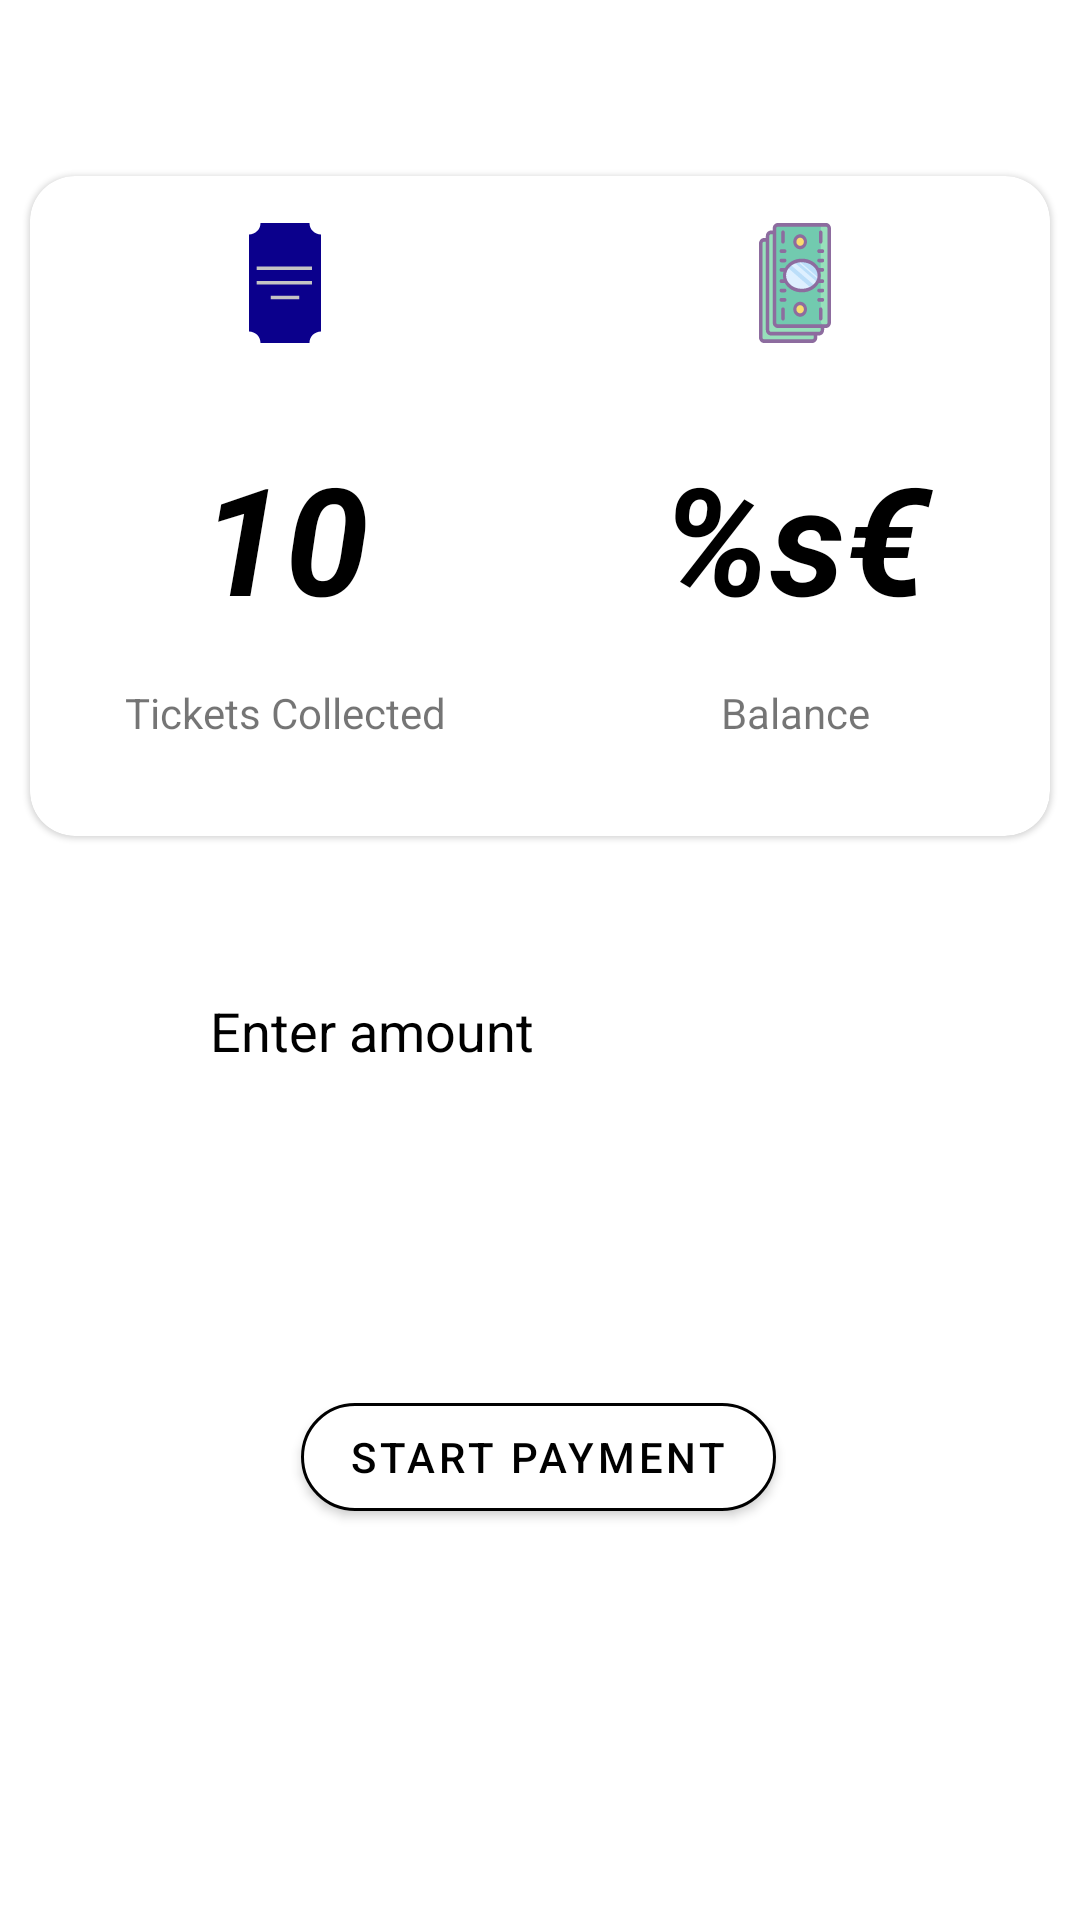

Android layout source for this screen:
<!-- AndroidManifest.xml: application theme Theme.NikeCore -->
<!-- res/layout/fragment_payment.xml -->
<?xml version="1.0" encoding="utf-8"?>
<androidx.constraintlayout.widget.ConstraintLayout xmlns:android="http://schemas.android.com/apk/res/android"
    xmlns:app="http://schemas.android.com/apk/res-auto"
    xmlns:tools="http://schemas.android.com/tools"
    android:layout_width="match_parent"
    android:layout_height="match_parent"
    android:background="@color/light_grey"
    android:textAlignment="center"
    tools:context=".ui.payment.PaymentFragment">

    <androidx.cardview.widget.CardView
        style="@style/CardView.Light"
        android:layout_width="340dp"
        android:layout_height="220dp"
        app:cardCornerRadius="15dp"
        app:cardElevation="1dp"
        app:layout_constraintBottom_toBottomOf="parent"
        app:layout_constraintEnd_toEndOf="parent"
        app:layout_constraintStart_toStartOf="parent"
        app:layout_constraintTop_toTopOf="parent"
        app:layout_constraintVertical_bias="0.13999999">

        <LinearLayout
            android:layout_width="match_parent"
            android:layout_height="match_parent"
            android:orientation="horizontal">

            <LinearLayout
                android:layout_width="170dp"
                android:layout_height="match_parent"
                android:orientation="vertical">

                <ImageView
                    android:id="@+id/ticketIcon"
                    android:layout_width="wrap_content"
                    android:layout_height="wrap_content"
                    android:layout_gravity="center"
                    android:layout_weight="1"
                    android:src="@drawable/ic_ticket_icon"
                    tools:ignore="ContentDescription" />

                <TextView
                    android:id="@+id/ticketValueTxt"
                    android:layout_width="match_parent"
                    android:layout_height="wrap_content"
                    android:layout_weight="1"
                    android:gravity="center"
                    android:text="@string/_10"
                    android:textAlignment="center"
                    android:textColor="@color/black"
                    android:textSize="50sp"
                    android:textStyle="bold|italic" />

                <TextView
                    android:id="@+id/ticketCollectTxt"
                    android:layout_width="match_parent"
                    android:layout_height="wrap_content"
                    android:layout_weight="1"
                    android:gravity="center_horizontal"
                    android:text="@string/tickets_collected"
                    android:textAlignment="center"
                    android:textColor="@color/dark_grey"
                    android:textSize="14sp" />


            </LinearLayout>

            <LinearLayout
                android:layout_width="170dp"
                android:layout_height="match_parent"
                android:orientation="vertical">

                <ImageView
                    android:id="@+id/moneyIcon"
                    android:layout_width="wrap_content"
                    android:layout_height="wrap_content"
                    android:layout_gravity="center"
                    android:layout_weight="1"
                    android:src="@drawable/ic_money_icon"
                    app:srcCompat="@drawable/ic_money_icon"
                    tools:ignore="ContentDescription"
                    tools:srcCompat="@drawable/ic_money_icon" />

                <TextView
                    android:id="@+id/balanceValueTxt"
                    android:layout_width="match_parent"
                    android:layout_height="wrap_content"
                    android:layout_weight="1"
                    android:gravity="center"
                    android:text="@string/string_euro"
                    android:textAlignment="center"
                    android:textColor="@color/black"
                    android:textSize="50sp"
                    android:textStyle="bold|italic" />

                <TextView
                    android:id="@+id/balanceTxt"
                    android:layout_width="match_parent"
                    android:layout_height="wrap_content"
                    android:layout_weight="1"
                    android:gravity="center_horizontal"
                    android:text="@string/balance"
                    android:textAlignment="center"
                    android:textColor="@color/dark_grey"
                    android:textSize="14sp" />


            </LinearLayout>
        </LinearLayout>
    </androidx.cardview.widget.CardView>

    <EditText
        android:id="@+id/enterAmount"
        android:layout_width="252dp"
        android:layout_height="48dp"
        android:autofillHints="@string/enter_amount"
        android:background="@drawable/custom_edit_text_dark"
        android:backgroundTint="@color/white"
        android:ems="10"
        android:hint="@string/enter_amount"
        android:inputType="numberDecimal"
        android:paddingStart="16dp"
        android:paddingEnd="16dp"
        android:textColor="@color/black"
        android:textColorHint="@color/black"
        app:layout_constraintBottom_toBottomOf="parent"
        app:layout_constraintEnd_toEndOf="parent"
        app:layout_constraintStart_toStartOf="parent"
        app:layout_constraintTop_toTopOf="parent"
        app:layout_constraintVertical_bias="0.53999996" />

    <com.google.android.material.button.MaterialButton
        android:id="@+id/finishRunBtn"
        android:layout_width="wrap_content"
        android:layout_height="wrap_content"
        android:text="@string/start_payment"
        android:textColor="@color/black"
        android:textSize="14sp"
        app:backgroundTint="@android:color/white"
        app:cornerRadius="20dp"
        app:layout_constraintBottom_toBottomOf="parent"
        app:layout_constraintEnd_toEndOf="parent"
        app:layout_constraintHorizontal_bias="0.498"
        app:layout_constraintStart_toStartOf="parent"
        app:layout_constraintTop_toTopOf="parent"
        app:layout_constraintVertical_bias="0.78"
        app:rippleColor="@color/white"
        app:strokeColor="@color/black"
        app:strokeWidth="1dp" />

</androidx.constraintlayout.widget.ConstraintLayout>
<!-- resources referenced by this layout -->
<resources>
  <color name="black">#FF000000</color>
  <color name="white">#FFFFFFFF</color>
  <!-- drawable custom_edit_text_dark (drawable) -->
  <?xml version="1.0" encoding="utf-8"?>
  <shape xmlns:android="http://schemas.android.com/apk/res/android"
      android:shape="rectangle"
      android:padding="10dp">
      <stroke
          android:width="1dp"
          android:color="@color/black" />
      <corners
          android:bottomRightRadius="50dp"
          android:bottomLeftRadius="50dp"
          android:topLeftRadius="50dp"
          android:topRightRadius="50dp" />
  </shape>
  <!-- drawable ic_money_icon: vector/xml drawable (drawable, 8538 chars, omitted) -->
  <!-- drawable ic_ticket_icon (drawable) -->
  <vector xmlns:android="http://schemas.android.com/apk/res/android"
      android:width="24dp"
      android:height="40dp"
      android:viewportWidth="24"
      android:viewportHeight="40">
    <path
        android:pathData="M0,3.8095L0,36.1905C2.1206,36.1905 3.84,37.8962 3.84,40H20.16C20.16,37.8962 21.8794,36.1905 24,36.1905L24,3.8095C21.8794,3.8095 20.16,2.1038 20.16,-0H3.84C3.84,2.1038 2.1206,3.8095 0,3.8095Z"
        android:fillColor="#0B008C"/>
    <path
        android:pathData="M2.5575,14.4678h18.441v1.1573h-18.441z"
        android:fillColor="#C4C4C4"/>
    <path
        android:pathData="M2.5575,19.3618h18.441v1.1573h-18.441z"
        android:fillColor="#C4C4C4"/>
    <path
        android:pathData="M7.2687,24.2593h9.4673v1.1573h-9.4673z"
        android:fillColor="#C4C4C4"/>
  </vector>
  <string name="_10">10</string>
  <string name="balance">Balance</string>
  <string name="enter_amount">Enter amount</string>
  <string name="start_payment">Start payment</string>
  <string name="string_euro">%s€</string>
  <string name="tickets_collected">Tickets Collected</string>
  <style name="Theme.NikeCore" parent="Theme.MaterialComponents.DayNight.DarkActionBar">
          
          <item name="colorPrimary">@color/black</item>
          <item name="colorPrimaryVariant">@color/grey</item>
          <item name="colorOnPrimary">@color/white</item>
          
          <item name="colorSecondary">@color/yellow</item>
          <item name="colorSecondaryVariant">@color/dark_yellow</item>
          <item name="colorOnSecondary">@color/black</item>
          
          <item name="android:statusBarColor" tools:targetApi="l">?attr/colorPrimary</item>
          
  
      </style>
  <color name="grey">#B6B6B6</color>
  <color name="yellow">#FEDD30</color>
  <color name="dark_yellow">#B1941C</color>
</resources>
